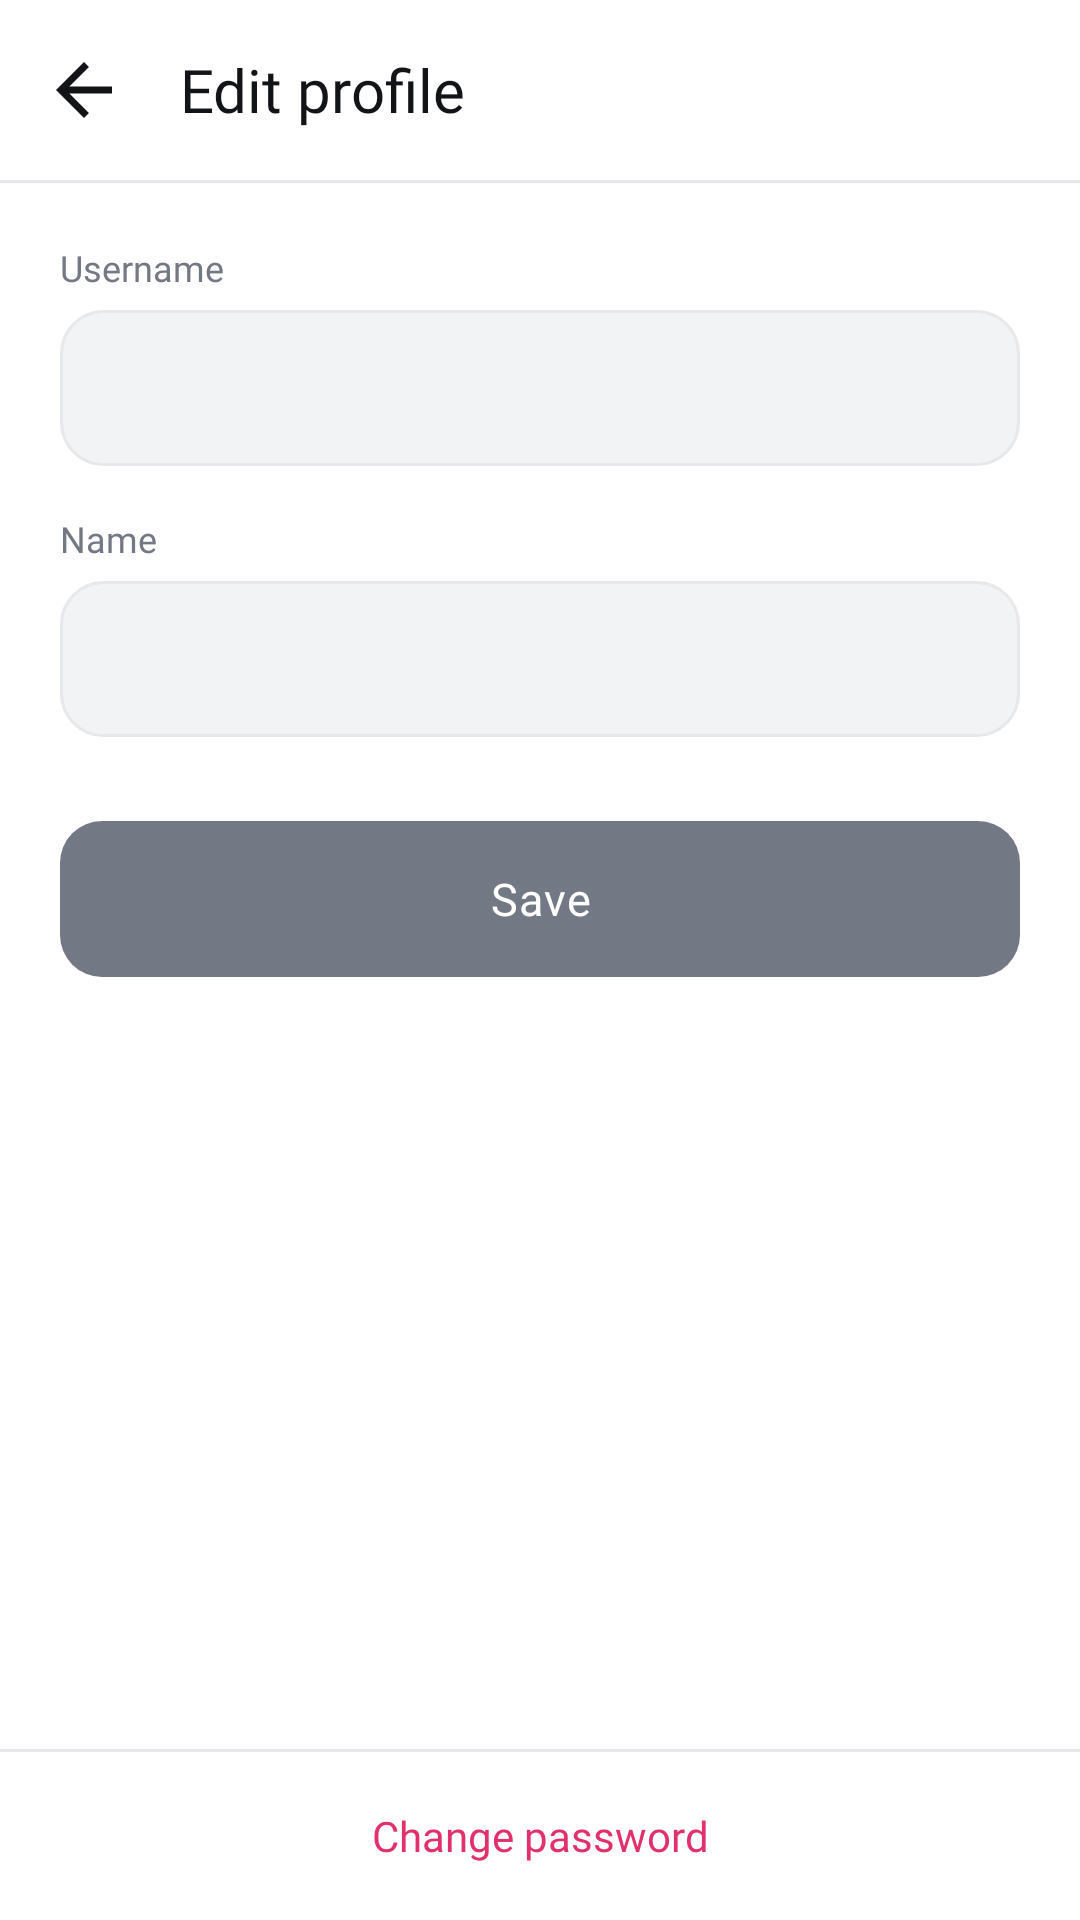

Reconstruct the res/layout file that produces this screen, plus the resources it refers to.
<!-- AndroidManifest.xml: application theme Theme.Instagaram -->
<!-- res/layout/activity_edit_profile.xml -->
<?xml version="1.0" encoding="utf-8"?>
<LinearLayout xmlns:android="http://schemas.android.com/apk/res/android"
    xmlns:tools="http://schemas.android.com/tools"
    android:layout_width="match_parent"
    android:layout_height="match_parent"
    android:background="@color/surface"
    android:fitsSystemWindows="true"
    android:orientation="vertical"
    tools:context=".activities.EditProfileActivity">

    
    <LinearLayout
        android:layout_width="match_parent"
        android:layout_height="60dp"
        android:gravity="center_vertical"
        android:orientation="horizontal"
        android:paddingStart="4dp"
        android:paddingEnd="16dp">

        <ImageView
            android:id="@+id/btnBack"
            style="@style/IconButton"
            android:layout_width="48dp"
            android:layout_height="48dp"
            android:contentDescription="@string/cd_back"
            android:src="@drawable/ic_arrow_back" />

        <TextView
            style="@style/Text.Title"
            android:layout_width="wrap_content"
            android:layout_height="wrap_content"
            android:layout_marginStart="8dp"
            android:text="@string/title_edit_profile" />

    </LinearLayout>

    <View style="@style/Divider" />

    <ScrollView
        android:layout_width="match_parent"
        android:layout_height="0dp"
        android:layout_weight="1"
        android:overScrollMode="never">

        <LinearLayout
            android:layout_width="match_parent"
            android:layout_height="wrap_content"
            android:orientation="vertical"
            android:padding="20dp">


            <TextView
                style="@style/Text.Caption"
                android:layout_width="wrap_content"
                android:layout_height="wrap_content"
                android:layout_marginBottom="6dp"
                android:text="@string/hint_username" />

            <EditText
                android:id="@+id/etUsername"
                style="@style/Input"
                android:imeOptions="actionNext"
                android:inputType="text|textNoSuggestions"
                android:maxLength="25" />

            
            <TextView
                android:id="@+id/txtUsernameStatus"
                android:layout_width="match_parent"
                android:layout_height="wrap_content"
                android:layout_marginStart="4dp"
                android:layout_marginTop="6dp"
                android:fontFamily="@font/montserrat_medium"
                android:textSize="12sp"
                android:visibility="gone"
                tools:text="@string/username_available"
                tools:textColor="@color/online"
                tools:visibility="visible" />

            <TextView
                style="@style/Text.Caption"
                android:layout_width="wrap_content"
                android:layout_height="wrap_content"
                android:layout_marginTop="16dp"
                android:layout_marginBottom="6dp"
                android:text="@string/label_name" />

            <EditText
                android:id="@+id/etName"
                style="@style/Input"
                android:imeOptions="actionDone"
                android:inputType="textPersonName|textCapWords"
                android:maxLength="25" />

            <FrameLayout
                android:layout_width="match_parent"
                android:layout_height="wrap_content"
                android:layout_marginTop="28dp"
                android:animateLayoutChanges="true">

                
                <com.google.android.material.button.MaterialButton
                    android:id="@+id/btnSave"
                    style="@style/Button.Gradient"
                    android:layout_width="match_parent"
                    android:enabled="false"
                    android:text="@string/action_save" />

                <ProgressBar
                    android:id="@+id/progressSave"
                    android:layout_width="wrap_content"
                    android:layout_height="wrap_content"
                    android:layout_gravity="center"
                    android:indeterminateTint="@color/primary"
                    android:visibility="gone" />

            </FrameLayout>

        </LinearLayout>

    </ScrollView>

    
    <View style="@style/Divider" />

    <TextView
        android:id="@+id/txtChangePassword"
        android:layout_width="match_parent"
        android:layout_height="56dp"
        android:background="?attr/selectableItemBackground"
        android:fontFamily="@font/montserrat_bold"
        android:gravity="center"
        android:text="@string/action_change_password"
        android:textColor="@color/primary"
        android:textSize="14sp" />

</LinearLayout>
<!-- resources referenced by this layout -->
<resources>
  <color name="online">#2BC56E</color>
  <color name="primary">#E1306C</color>
  <color name="surface">#FFFFFF</color>
  <!-- drawable ic_arrow_back (drawable) -->
  <vector xmlns:android="http://schemas.android.com/apk/res/android"
      android:width="24dp"
      android:height="24dp"
      android:autoMirrored="true"
      android:viewportWidth="24"
      android:viewportHeight="24">
      <path
          android:fillColor="@color/text_primary"
          android:pathData="M20,11H7.83l5.59,-5.59L12,4l-8,8 8,8 1.41,-1.41L7.83,13H20v-2z" />
  </vector>
  <string name="action_change_password">Change password</string>
  <string name="action_save">Save</string>
  <string name="cd_back">Back</string>
  <string name="hint_username">Username</string>
  <string name="label_name">Name</string>
  <string name="title_edit_profile">Edit profile</string>
  <string name="username_available">Username is available</string>
  <style name="Button.Gradient" parent="Widget.MaterialComponents.Button">
          <item name="android:layout_height">52dp</item>
          <item name="android:background">@drawable/bg_button_gradient</item>
          <item name="backgroundTint">@null</item>
          <item name="android:insetTop">0dp</item>
          <item name="android:insetBottom">0dp</item>
          <item name="android:fontFamily">@font/montserrat_bold</item>
          <item name="android:textSize">15sp</item>
          <item name="android:textAllCaps">false</item>
          <item name="android:textColor">@color/white</item>
          <item name="android:letterSpacing">0.02</item>
          <item name="android:stateListAnimator">@null</item>
      </style>
  <style name="Divider" parent="">
          <item name="android:layout_width">match_parent</item>
          <item name="android:layout_height">1dp</item>
          <item name="android:background">@color/outline</item>
      </style>
  <style name="IconButton" parent="">
          <item name="android:layout_width">44dp</item>
          <item name="android:layout_height">44dp</item>
          <item name="android:padding">10dp</item>
          <item name="android:background">?attr/selectableItemBackgroundBorderless</item>
          <item name="android:scaleType">fitCenter</item>
      </style>
  <style name="Input" parent="">
          <item name="android:layout_width">match_parent</item>
          <item name="android:layout_height">52dp</item>
          <item name="android:background">@drawable/custom_edit_text</item>
          <item name="android:paddingStart">16dp</item>
          <item name="android:paddingEnd">16dp</item>
          <item name="android:fontFamily">@font/montserrat_medium</item>
          <item name="android:textSize">14sp</item>
          <item name="android:textColor">@color/text_primary</item>
          <item name="android:textColorHint">@color/text_muted</item>
          <item name="android:importantForAutofill" tools:targetApi="o">no</item>
      </style>
  <style name="Text.Caption" parent="">
          <item name="android:fontFamily">@font/montserrat_medium</item>
          <item name="android:textSize">12sp</item>
          <item name="android:textColor">@color/text_muted</item>
      </style>
  <style name="Text.Title" parent="">
          <item name="android:fontFamily">@font/montserrat_bold</item>
          <item name="android:textSize">20sp</item>
          <item name="android:textColor">@color/text_primary</item>
      </style>
  <color name="text_primary">#121417</color>
  <color name="white">#FFFFFFFF</color>
  <color name="outline">#E6E8EC</color>
  <color name="text_muted">#737885</color>
  <color name="primary_dark">#B81F55</color>
  <color name="app_background">#FAFAFA</color>
  <color name="brand_start">#7B3FE4</color>
  <color name="brand_center">#E1306C</color>
  <color name="brand_end">#F9A03F</color>
  <color name="surface_variant">#F2F3F5</color>
</resources>
